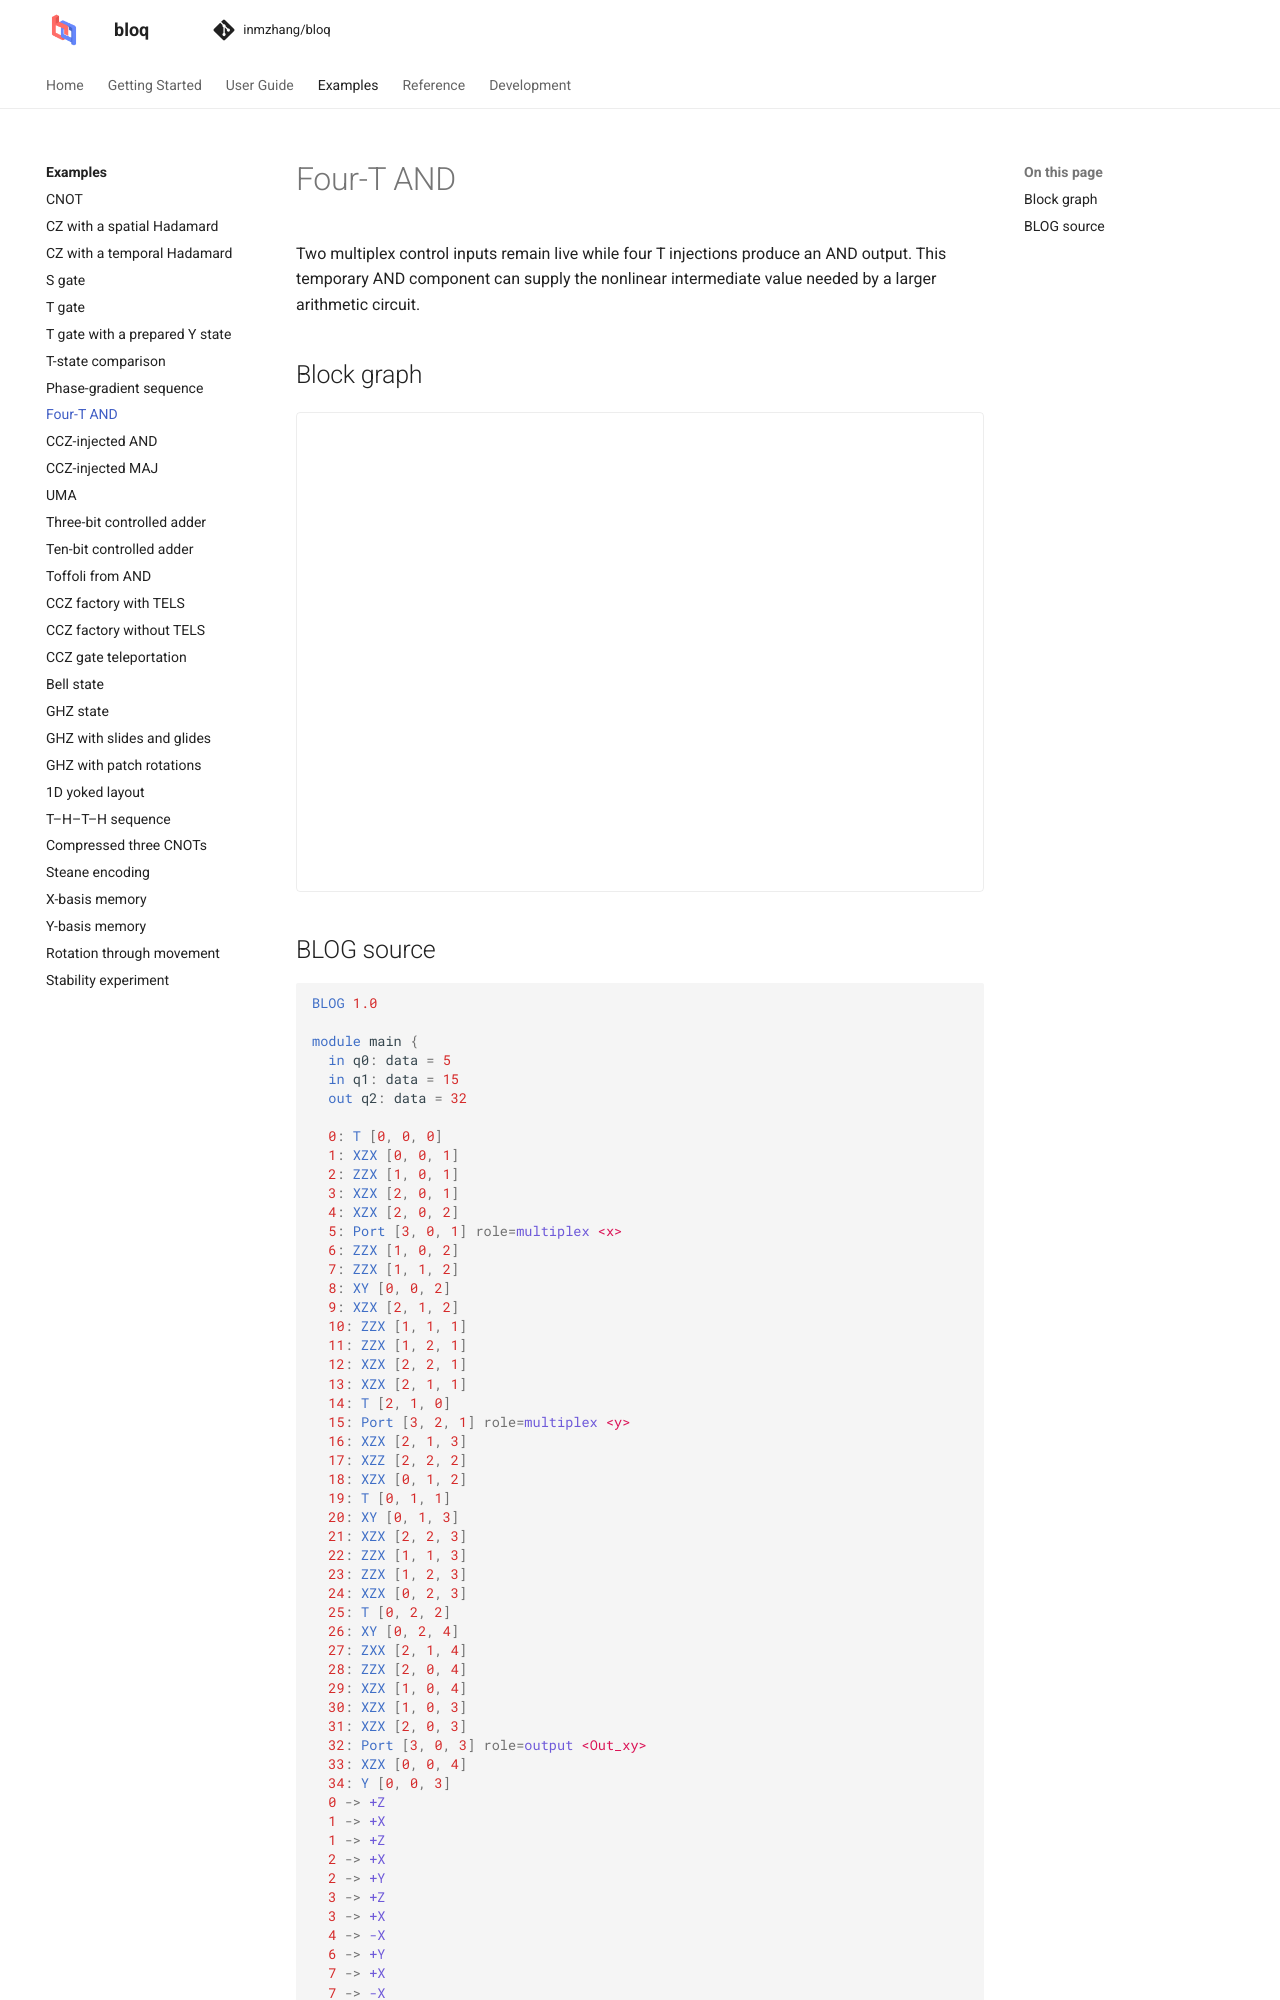

repository: Zhaoyilunnn/bloq · page: docs/dev/gallery/and_4t.html · generator: sphinx

# Four-T AND

Two multiplex control inputs remain live while four T injections produce an AND output. This temporary AND component can supply the nonlinear intermediate value needed by a larger arithmetic circuit.

## Block graph

```{bloq-view} and_4t
```
